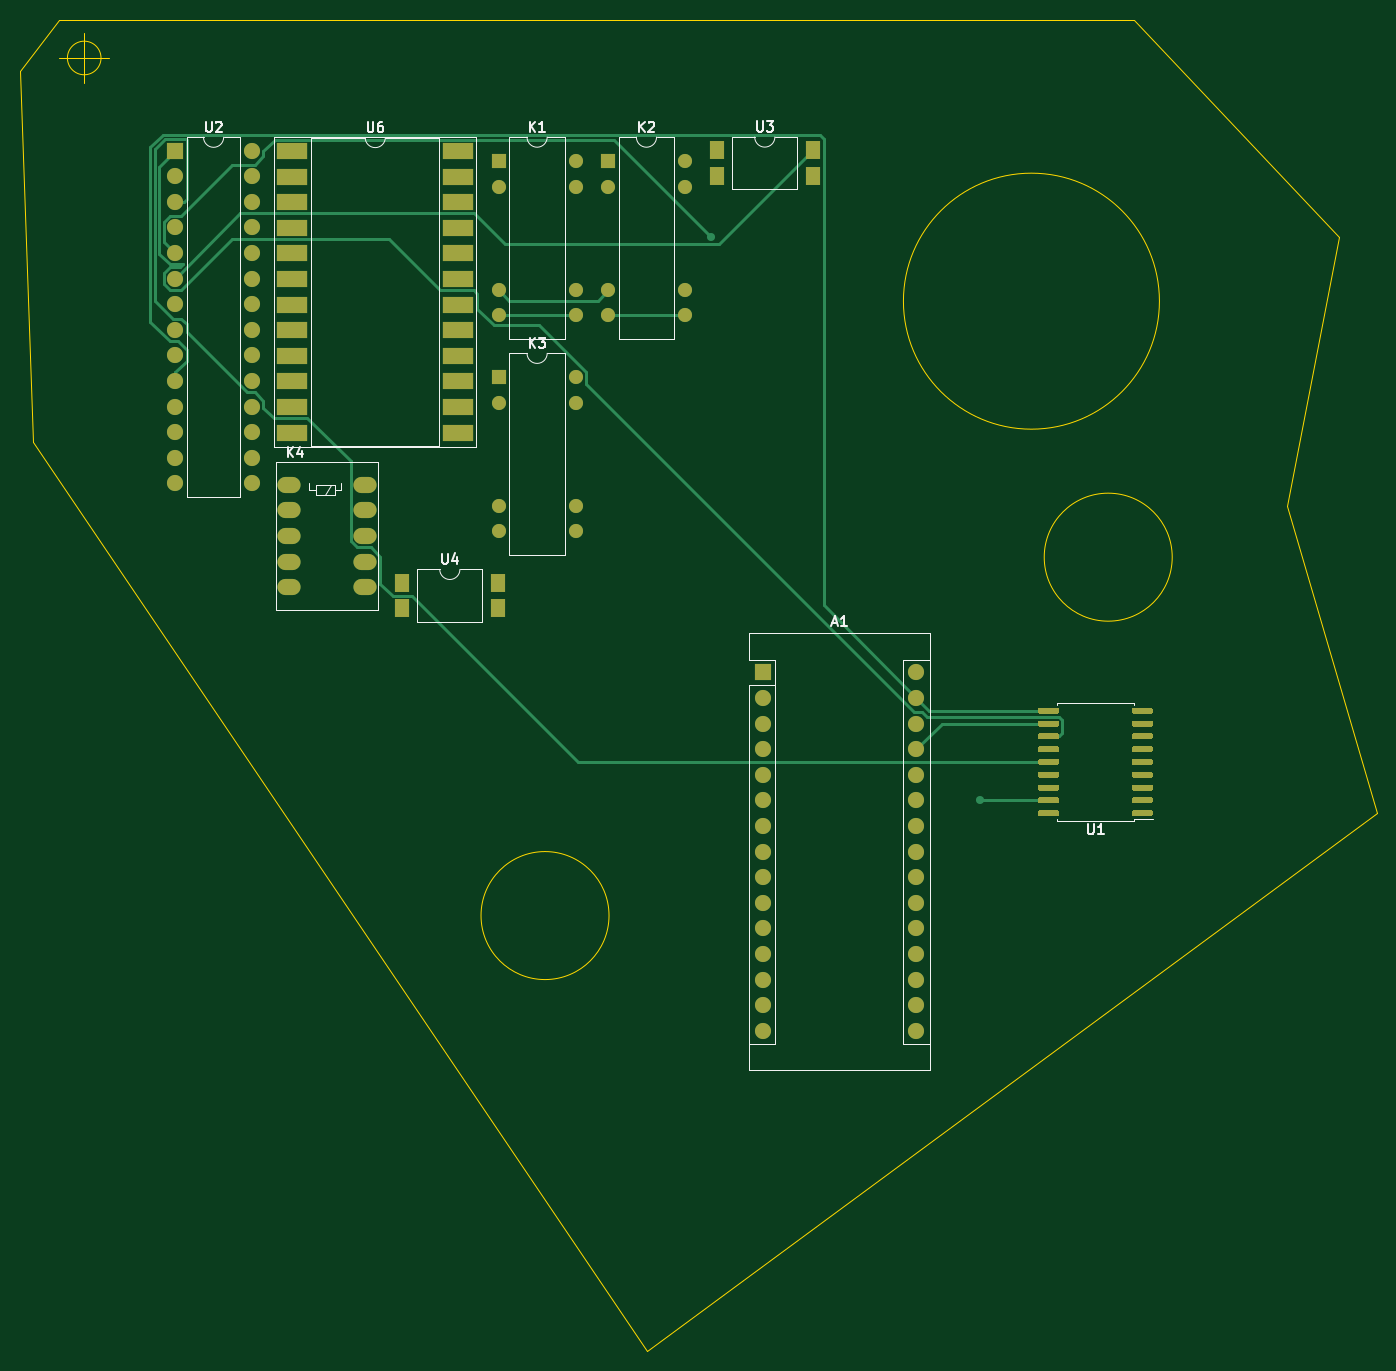
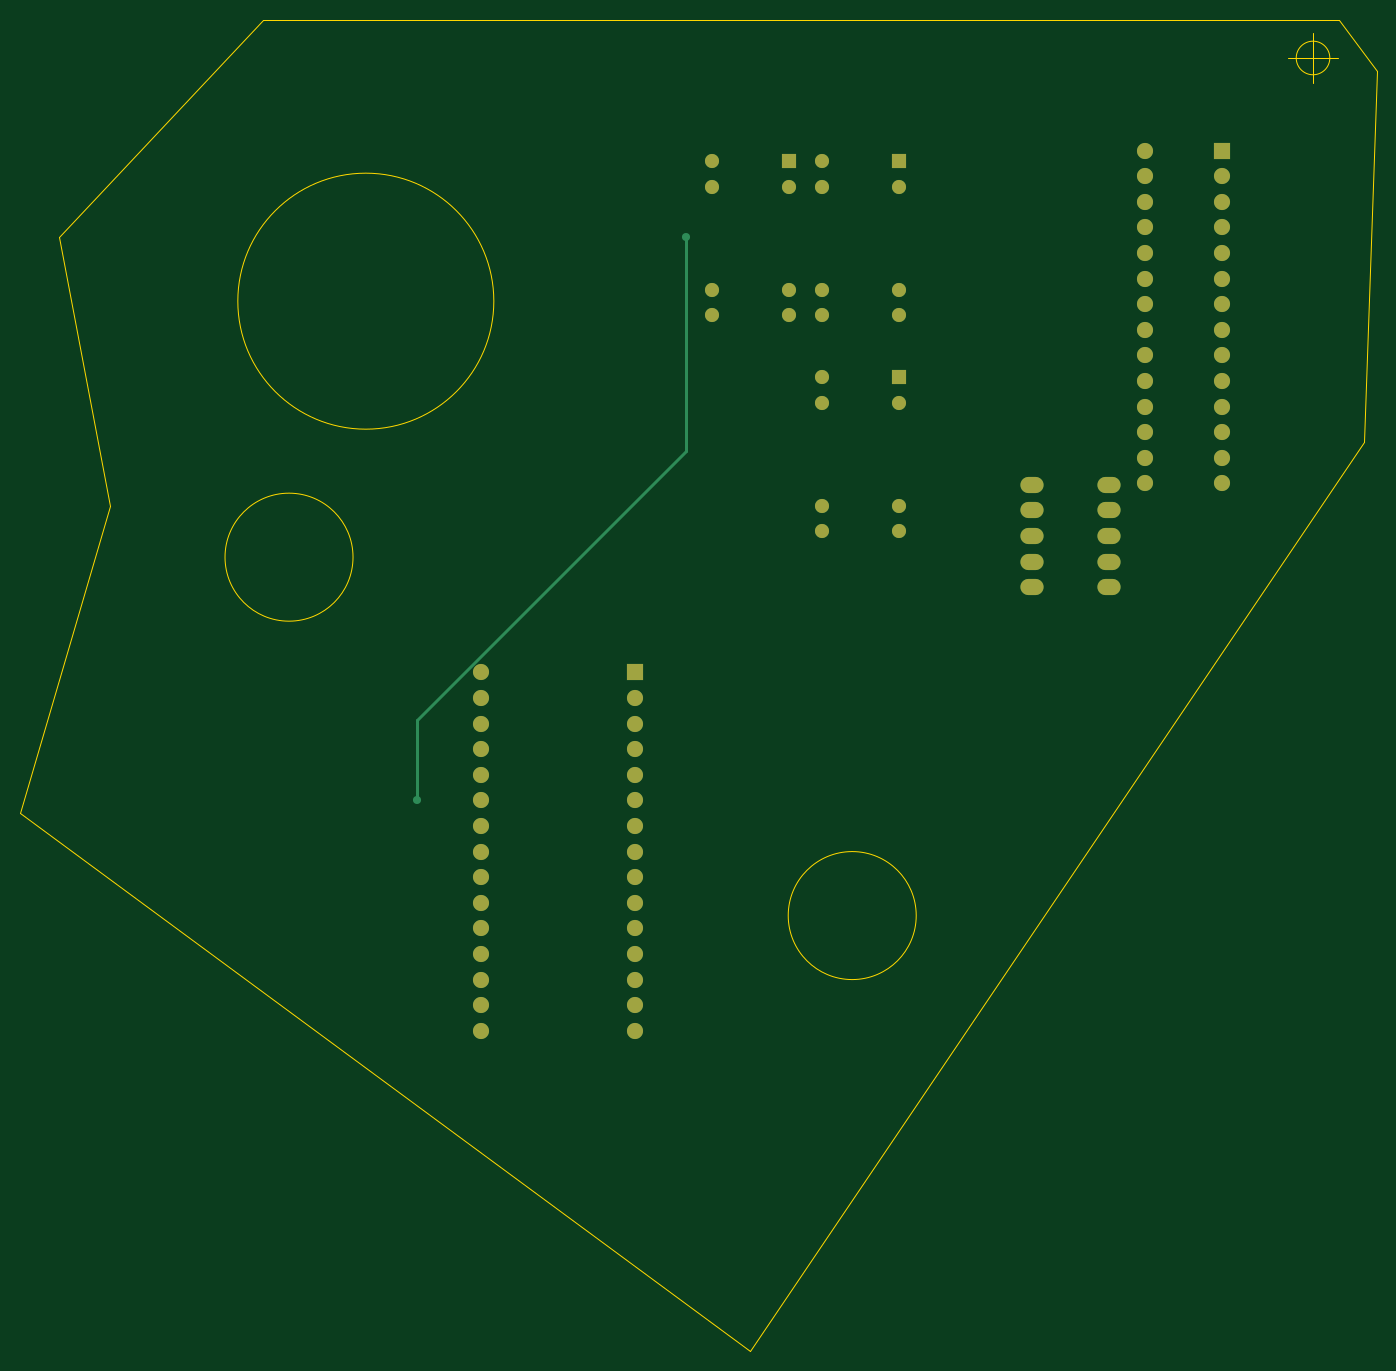
Circuit board: 9 layer files. Board 134.6 x 132.1 mm.
- bottom_copper: hymRC-B_Cu.gbr (6281 bytes)
- bottom_mask: hymRC-B_Mask.gbr (3086 bytes)
- paste: hymRC-B_Paste.gbr (504 bytes)
- bottom_silk: hymRC-B_SilkS.gbr (505 bytes)
- outline: hymRC-Edge_Cuts.gbr (1333 bytes)
- top_copper: hymRC-F_Cu.gbr (20184 bytes)
- top_mask: hymRC-F_Mask.gbr (10238 bytes)
- paste: hymRC-F_Paste.gbr (7656 bytes)
- top_silk: hymRC-F_SilkS.gbr (9469 bytes)

=== bottom_copper: hymRC-B_Cu.gbr (6281 bytes, source omitted) ===
=== bottom_mask: hymRC-B_Mask.gbr ===
%TF.GenerationSoftware,KiCad,Pcbnew,5.1.9-73d0e3b20d~88~ubuntu20.04.1*%
%TF.CreationDate,2021-03-12T19:43:36+02:00*%
%TF.ProjectId,hymRC,68796d52-432e-46b6-9963-61645f706362,rev?*%
%TF.SameCoordinates,Original*%
%TF.FileFunction,Soldermask,Bot*%
%TF.FilePolarity,Negative*%
%FSLAX46Y46*%
G04 Gerber Fmt 4.6, Leading zero omitted, Abs format (unit mm)*
G04 Created by KiCad (PCBNEW 5.1.9-73d0e3b20d~88~ubuntu20.04.1) date 2021-03-12 19:43:36*
%MOMM*%
%LPD*%
G01*
G04 APERTURE LIST*
%ADD10O,1.600000X1.600000*%
%ADD11R,1.600000X1.600000*%
%ADD12O,2.300000X1.600000*%
%ADD13C,1.400000*%
%ADD14R,1.400000X1.400000*%
G04 APERTURE END LIST*
D10*
%TO.C,U2*%
X75065001Y-49835001D03*
X67445001Y-82855001D03*
X75065001Y-52375001D03*
X67445001Y-80315001D03*
X75065001Y-54915001D03*
X67445001Y-77775001D03*
X75065001Y-57455001D03*
X67445001Y-75235001D03*
X75065001Y-59995001D03*
X67445001Y-72695001D03*
X75065001Y-62535001D03*
X67445001Y-70155001D03*
X75065001Y-65075001D03*
X67445001Y-67615001D03*
X75065001Y-67615001D03*
X67445001Y-65075001D03*
X75065001Y-70155001D03*
X67445001Y-62535001D03*
X75065001Y-72695001D03*
X67445001Y-59995001D03*
X75065001Y-75235001D03*
X67445001Y-57455001D03*
X75065001Y-77775001D03*
X67445001Y-54915001D03*
X75065001Y-80315001D03*
X67445001Y-52375001D03*
X75065001Y-82855001D03*
D11*
X67445001Y-49835001D03*
%TD*%
D12*
%TO.C,K4*%
X86315001Y-82985001D03*
X86315001Y-85525001D03*
X86315001Y-88065001D03*
X86315001Y-90605001D03*
X86315001Y-93145001D03*
X78695001Y-93145001D03*
X78695001Y-90605001D03*
X78695001Y-88065001D03*
X78695001Y-85525001D03*
X78695001Y-82985001D03*
%TD*%
D13*
%TO.C,K3*%
X107165001Y-72335001D03*
X99545001Y-87575001D03*
X107165001Y-87575001D03*
D14*
X99545001Y-72335001D03*
D13*
X99545001Y-74875001D03*
X99545001Y-85135001D03*
X107165001Y-85135001D03*
X107165001Y-74875001D03*
%TD*%
%TO.C,K2*%
X118015001Y-50885001D03*
X110395001Y-66125001D03*
X118015001Y-66125001D03*
D14*
X110395001Y-50885001D03*
D13*
X110395001Y-53425001D03*
X110395001Y-63685001D03*
X118015001Y-63685001D03*
X118015001Y-53425001D03*
%TD*%
%TO.C,K1*%
X107165001Y-50885001D03*
X99545001Y-66125001D03*
X107165001Y-66125001D03*
D14*
X99545001Y-50885001D03*
D13*
X99545001Y-53425001D03*
X99545001Y-63685001D03*
X107165001Y-63685001D03*
X107165001Y-53425001D03*
%TD*%
D10*
%TO.C,A1*%
X140970000Y-137160000D03*
X125730000Y-137160000D03*
X140970000Y-101600000D03*
X125730000Y-134620000D03*
X140970000Y-104140000D03*
X125730000Y-132080000D03*
X140970000Y-106680000D03*
X125730000Y-129540000D03*
X140970000Y-109220000D03*
X125730000Y-127000000D03*
X140970000Y-111760000D03*
X125730000Y-124460000D03*
X140970000Y-114300000D03*
X125730000Y-121920000D03*
X140970000Y-116840000D03*
X125730000Y-119380000D03*
X140970000Y-119380000D03*
X125730000Y-116840000D03*
X140970000Y-121920000D03*
X125730000Y-114300000D03*
X140970000Y-124460000D03*
X125730000Y-111760000D03*
X140970000Y-127000000D03*
X125730000Y-109220000D03*
X140970000Y-129540000D03*
X125730000Y-106680000D03*
X140970000Y-132080000D03*
X125730000Y-104140000D03*
X140970000Y-134620000D03*
D11*
X125730000Y-101600000D03*
%TD*%
M02*

=== paste: hymRC-B_Paste.gbr ===
%TF.GenerationSoftware,KiCad,Pcbnew,5.1.9-73d0e3b20d~88~ubuntu20.04.1*%
%TF.CreationDate,2021-03-12T19:43:36+02:00*%
%TF.ProjectId,hymRC,68796d52-432e-46b6-9963-61645f706362,rev?*%
%TF.SameCoordinates,Original*%
%TF.FileFunction,Paste,Bot*%
%TF.FilePolarity,Positive*%
%FSLAX46Y46*%
G04 Gerber Fmt 4.6, Leading zero omitted, Abs format (unit mm)*
G04 Created by KiCad (PCBNEW 5.1.9-73d0e3b20d~88~ubuntu20.04.1) date 2021-03-12 19:43:36*
%MOMM*%
%LPD*%
G01*
G04 APERTURE LIST*
G04 APERTURE END LIST*
M02*

=== bottom_silk: hymRC-B_SilkS.gbr ===
%TF.GenerationSoftware,KiCad,Pcbnew,5.1.9-73d0e3b20d~88~ubuntu20.04.1*%
%TF.CreationDate,2021-03-12T19:43:36+02:00*%
%TF.ProjectId,hymRC,68796d52-432e-46b6-9963-61645f706362,rev?*%
%TF.SameCoordinates,Original*%
%TF.FileFunction,Legend,Bot*%
%TF.FilePolarity,Positive*%
%FSLAX46Y46*%
G04 Gerber Fmt 4.6, Leading zero omitted, Abs format (unit mm)*
G04 Created by KiCad (PCBNEW 5.1.9-73d0e3b20d~88~ubuntu20.04.1) date 2021-03-12 19:43:36*
%MOMM*%
%LPD*%
G01*
G04 APERTURE LIST*
G04 APERTURE END LIST*
M02*

=== outline: hymRC-Edge_Cuts.gbr ===
%TF.GenerationSoftware,KiCad,Pcbnew,5.1.9-73d0e3b20d~88~ubuntu20.04.1*%
%TF.CreationDate,2021-03-12T19:43:36+02:00*%
%TF.ProjectId,hymRC,68796d52-432e-46b6-9963-61645f706362,rev?*%
%TF.SameCoordinates,Original*%
%TF.FileFunction,Profile,NP*%
%FSLAX46Y46*%
G04 Gerber Fmt 4.6, Leading zero omitted, Abs format (unit mm)*
G04 Created by KiCad (PCBNEW 5.1.9-73d0e3b20d~88~ubuntu20.04.1) date 2021-03-12 19:43:36*
%MOMM*%
%LPD*%
G01*
G04 APERTURE LIST*
%TA.AperFunction,Profile*%
%ADD10C,0.050000*%
%TD*%
G04 APERTURE END LIST*
D10*
X60086666Y-40640000D02*
G75*
G03*
X60086666Y-40640000I-1666666J0D01*
G01*
X55920000Y-40640000D02*
X60920000Y-40640000D01*
X58420000Y-38140000D02*
X58420000Y-43140000D01*
X110490000Y-125730000D02*
G75*
G03*
X110490000Y-125730000I-6350000J0D01*
G01*
X166370000Y-90170000D02*
G75*
G03*
X166370000Y-90170000I-6350000J0D01*
G01*
X165100000Y-64770000D02*
G75*
G03*
X165100000Y-64770000I-12700000J0D01*
G01*
X52070000Y-41910000D02*
X55880000Y-36830000D01*
X53340000Y-78740000D02*
X52070000Y-41910000D01*
X114300000Y-168910000D02*
X53340000Y-78740000D01*
X186690000Y-115570000D02*
X114300000Y-168910000D01*
X177800000Y-85090000D02*
X186690000Y-115570000D01*
X182880000Y-58420000D02*
X177800000Y-85090000D01*
X162560000Y-36830000D02*
X182880000Y-58420000D01*
X55880000Y-36830000D02*
X162560000Y-36830000D01*
M02*

=== top_copper: hymRC-F_Cu.gbr (20184 bytes, source omitted) ===
=== top_mask: hymRC-F_Mask.gbr (10238 bytes, source omitted) ===
=== paste: hymRC-F_Paste.gbr (7656 bytes, source omitted) ===
=== top_silk: hymRC-F_SilkS.gbr (9469 bytes, source omitted) ===
